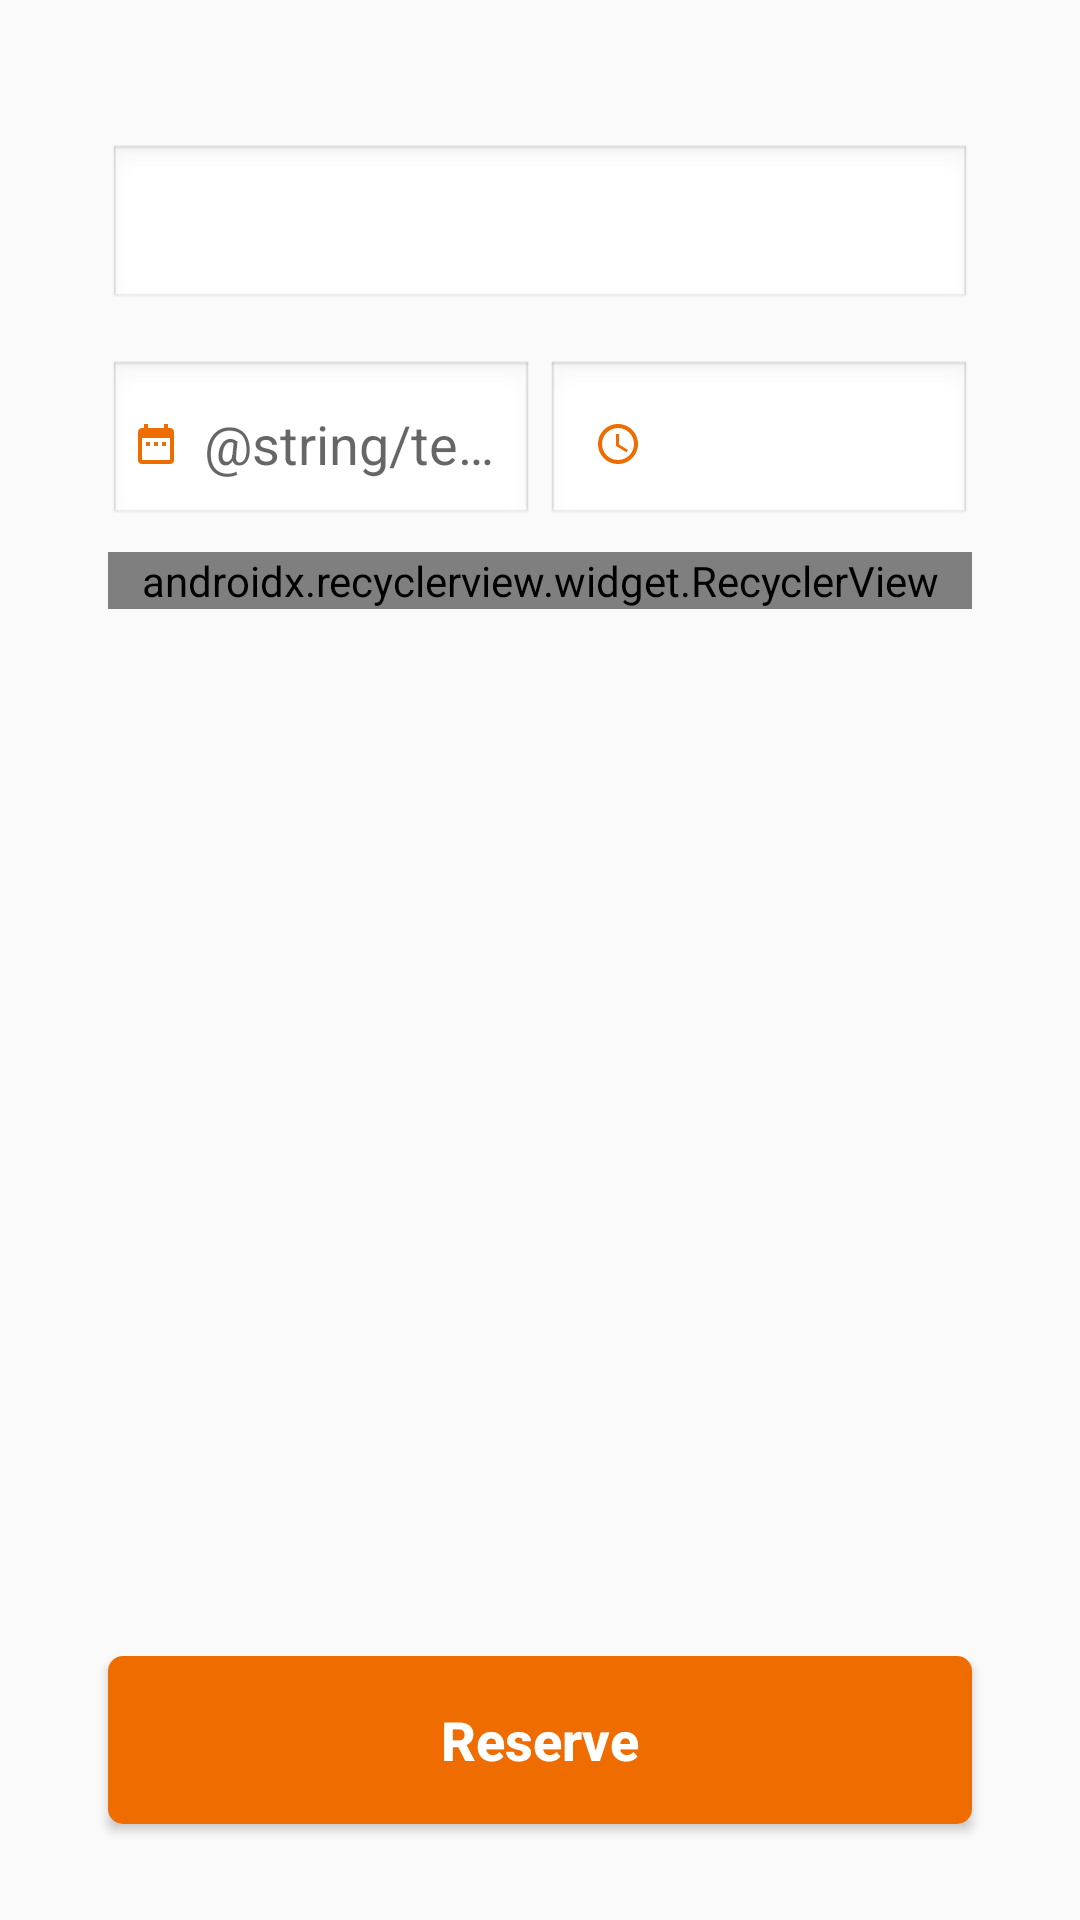

The Android layout XML behind this screen, and the referenced resources:
<!-- AndroidManifest.xml: application theme MyTheme -->
<!-- res/layout/fragment_user_reserve_table.xml -->
<?xml version="1.0" encoding="utf-8"?>
<layout xmlns:android="http://schemas.android.com/apk/res/android"
    xmlns:app="http://schemas.android.com/apk/res-auto">

    <android.support.constraint.ConstraintLayout
        android:layout_width="match_parent"
        android:layout_height="match_parent">

        <android.support.constraint.Guideline
            android:id="@+id/guideline11"
            android:layout_width="wrap_content"
            android:layout_height="wrap_content"
            android:orientation="vertical"
            app:layout_constraintGuide_percent="0.1" />

        <android.support.constraint.Guideline
            android:id="@+id/guideline12"
            android:layout_width="wrap_content"
            android:layout_height="wrap_content"
            android:orientation="vertical"
            app:layout_constraintGuide_percent="0.9" />

        <ScrollView
            android:layout_width="0dp"
            android:layout_height="0dp"
            android:layout_marginTop="32dp"
            android:layout_marginBottom="8dp"
            app:layout_constraintBottom_toTopOf="@+id/button_reserve"
            app:layout_constraintEnd_toStartOf="@+id/guideline12"
            app:layout_constraintStart_toStartOf="@+id/guideline11"
            app:layout_constraintTop_toTopOf="parent"
            app:layout_constraintVertical_bias="0.0">

            <LinearLayout
                android:layout_width="match_parent"
                android:layout_height="wrap_content"
                android:orientation="vertical">

                <RelativeLayout
                    android:layout_width="match_parent"
                    android:layout_height="?android:attr/actionBarSize"
                    android:layout_marginTop="@dimen/dp_16"
                    android:background="@android:drawable/edit_text"
                    android:paddingLeft="@dimen/dp_8"
                    android:paddingRight="@dimen/dp_16">

                    <Spinner
                        android:id="@+id/spinner_table_type"
                        style="@android:style/TextAppearance.Medium"
                        android:layout_width="match_parent"
                        android:layout_height="wrap_content"
                        android:layout_centerVertical="true"
                        android:background="@android:color/transparent"
                        android:spinnerMode="dropdown" />

                    <ImageView
                        android:id="@+id/image_down_arrow"
                        android:layout_width="wrap_content"
                        android:layout_height="wrap_content"
                        android:layout_alignParentRight="true"
                        android:layout_centerVertical="true"
                        android:src="@drawable/ic_arrow_drop_down" />

                </RelativeLayout>

                <LinearLayout
                    android:layout_width="match_parent"
                    android:layout_height="wrap_content"
                    android:orientation="horizontal">

                    <TextView
                        android:id="@+id/text_date"
                        style="@android:style/TextAppearance.Medium"
                        android:layout_width="0dp"
                        android:layout_height="?android:attr/actionBarSize"
                        android:layout_marginTop="@dimen/dp_16"
                        android:layout_weight="1"
                        android:background="@android:drawable/edit_text"
                        android:drawableLeft="@drawable/ic_date_orange_small"
                        android:drawablePadding="@dimen/dp_8"
                        android:ellipsize="end"
                        android:ems="10"
                        android:gravity="center_vertical"
                        android:hint="@string/text_date"
                        android:inputType="datetime"
                        android:maxLines="1"
                        android:padding="@dimen/dp_8"
                        app:layout_constraintEnd_toStartOf="@+id/guideline5"
                        app:layout_constraintStart_toStartOf="@+id/guideline4"
                        app:layout_constraintTop_toBottomOf="@+id/text_full_name" />

                    <RelativeLayout
                        android:id="@+id/relativeLayout"
                        android:layout_width="0dp"
                        android:layout_height="?android:attr/actionBarSize"
                        android:layout_marginLeft="@dimen/dp_4"
                        android:layout_marginTop="@dimen/dp_16"
                        android:layout_weight="1"
                        android:background="@android:drawable/edit_text"
                        android:paddingLeft="@dimen/dp_8"
                        android:paddingRight="@dimen/dp_16">

                        <ImageView
                            android:id="@+id/image_time"
                            android:layout_width="wrap_content"
                            android:layout_height="wrap_content"
                            android:layout_alignParentLeft="true"
                            android:layout_centerVertical="true"
                            android:padding="@dimen/dp_8"
                            android:src="@drawable/ic_time" />

                        <Spinner
                            android:id="@+id/spinner_time"
                            style="@android:style/TextAppearance.Medium"
                            android:layout_width="match_parent"
                            android:layout_height="wrap_content"
                            android:layout_centerVertical="true"
                            android:layout_toLeftOf="@id/image_down_arrow_time"
                            android:layout_toRightOf="@+id/image_time"
                            android:background="@android:color/transparent"
                            android:spinnerMode="dropdown" />

                        <ImageView
                            android:id="@+id/image_down_arrow_time"
                            android:layout_width="wrap_content"
                            android:layout_height="wrap_content"
                            android:layout_alignParentRight="true"
                            android:layout_centerVertical="true"
                            android:padding="@dimen/dp_4"
                            android:src="@drawable/ic_arrow_drop_down" />
                    </RelativeLayout>

                </LinearLayout>

                <android.support.v7.widget.RecyclerView
                    android:id="@+id/recycler_view_tables"
                    android:layout_width="match_parent"
                    android:layout_height="match_parent"
                    android:layout_marginTop="@dimen/dp_8"
                    app:layoutManager="android.support.v7.widget.LinearLayoutManager" />
            </LinearLayout>
        </ScrollView>


        <Button
            android:id="@+id/button_reserve"
            style="@android:style/TextAppearance.Medium"
            android:layout_width="0dp"
            android:layout_height="?android:attr/actionBarSize"
            android:layout_marginBottom="@dimen/dp_32"
            android:background="@drawable/bg_button_landing"
            android:text="Reserve"
            android:textAllCaps="false"
            android:textColor="@android:color/white"
            android:textStyle="bold"
            app:layout_constraintBottom_toBottomOf="parent"
            app:layout_constraintEnd_toStartOf="@+id/guideline12"
            app:layout_constraintStart_toStartOf="@+id/guideline11" />

    </android.support.constraint.ConstraintLayout>
</layout>
<!-- resources referenced by this layout -->
<resources>
  <dimen name="dp_16">16dp</dimen>
  <dimen name="dp_32">32dp</dimen>
  <dimen name="dp_4">4dp</dimen>
  <dimen name="dp_8">8dp</dimen>
  <!-- drawable bg_button_landing (drawable) -->
  <?xml version="1.0" encoding="utf-8"?>
  <selector xmlns:android="http://schemas.android.com/apk/res/android">
      <item android:state_pressed="true">
          <shape>
              <stroke android:width="@dimen/dp_2" android:color="@color/color_orange_800" />
              <solid android:color="@color/color_orange_900" />
              <corners android:radius="@dimen/dp_4" />
          </shape>
      </item>
  
      <item>
          <shape>
              <stroke android:width="@dimen/dp_2" android:color="@color/color_orange_800" />
              <solid android:color="@color/color_orange_800" />
              <corners android:radius="@dimen/dp_4" />
          </shape>
      </item>
  </selector>
  <!-- drawable ic_date_orange_small (drawable) -->
  <vector xmlns:android="http://schemas.android.com/apk/res/android"
      android:width="16dp"
      android:height="16dp"
      android:viewportWidth="24.0"
      android:viewportHeight="24.0">
      <path
          android:fillColor="#EF6C00"
          android:pathData="M9,11L7,11v2h2v-2zM13,11h-2v2h2v-2zM17,11h-2v2h2v-2zM19,4h-1L18,2h-2v2L8,4L8,2L6,2v2L5,4c-1.11,0 -1.99,0.9 -1.99,2L3,20c0,1.1 0.89,2 2,2h14c1.1,0 2,-0.9 2,-2L21,6c0,-1.1 -0.9,-2 -2,-2zM19,20L5,20L5,9h14v11z" />
  </vector>
  <!-- drawable ic_time (drawable) -->
  <vector xmlns:android="http://schemas.android.com/apk/res/android"
      android:width="16dp"
      android:height="16dp"
      android:viewportWidth="24.0"
      android:viewportHeight="24.0">
      <path
          android:fillColor="#EF6C00"
          android:pathData="M11.99,2C6.47,2 2,6.48 2,12s4.47,10 9.99,10C17.52,22 22,17.52 22,12S17.52,2 11.99,2zM12,20c-4.42,0 -8,-3.58 -8,-8s3.58,-8 8,-8 8,3.58 8,8 -3.58,8 -8,8zM12.5,7H11v6l5.25,3.15 0.75,-1.23 -4.5,-2.67z"/>
  </vector>
  <style name="MyTheme" parent="Theme.AppCompat.Light.NoActionBar">
          
          <item name="colorPrimary">@color/color_orange_800</item>
          <item name="colorPrimaryDark">@color/color_orange_900</item>
          <item name="colorAccent">@color/color_orange_800</item>
      </style>
  <dimen name="dp_2">2dp</dimen>
  <color name="color_orange_800">#EF6C00</color>
  <color name="color_orange_900">#E65100</color>
</resources>
